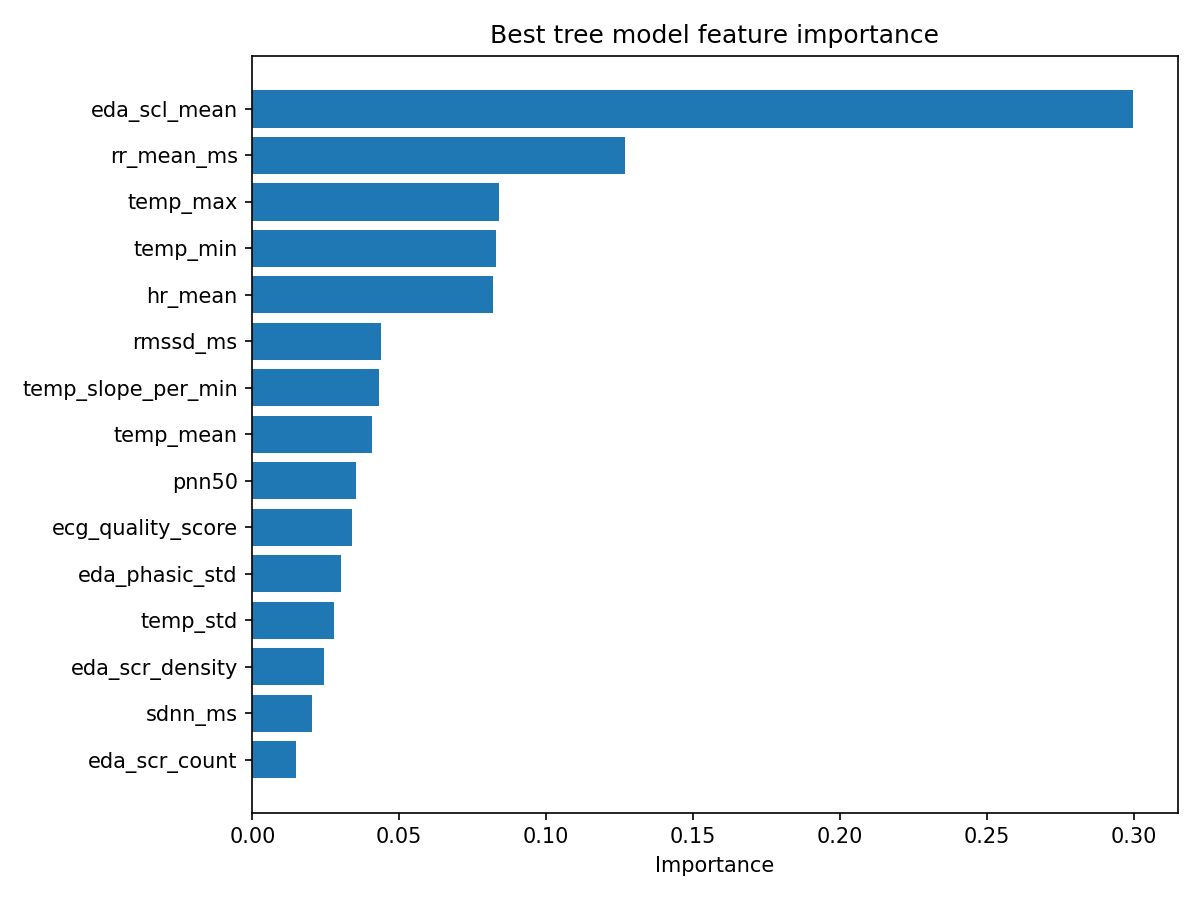

Source data for this figure (header and first rows):
feature, importance
eda_scl_mean, 0.2999
rr_mean_ms, 0.1267
temp_max, 0.08403
temp_min, 0.08284
hr_mean, 0.08201
rmssd_ms, 0.04366
temp_slope_per_min, 0.04302
temp_mean, 0.04071
pnn50, 0.03542
ecg_quality_score, 0.03399
eda_phasic_std, 0.0301
temp_std, 0.02768
eda_scr_density, 0.0245
sdnn_ms, 0.02039
eda_scr_count, 0.01488
eda_scr_amplitude_mean, 0.01013
eda_quality_score, 0.0
temperature_quality_score, 0.0
